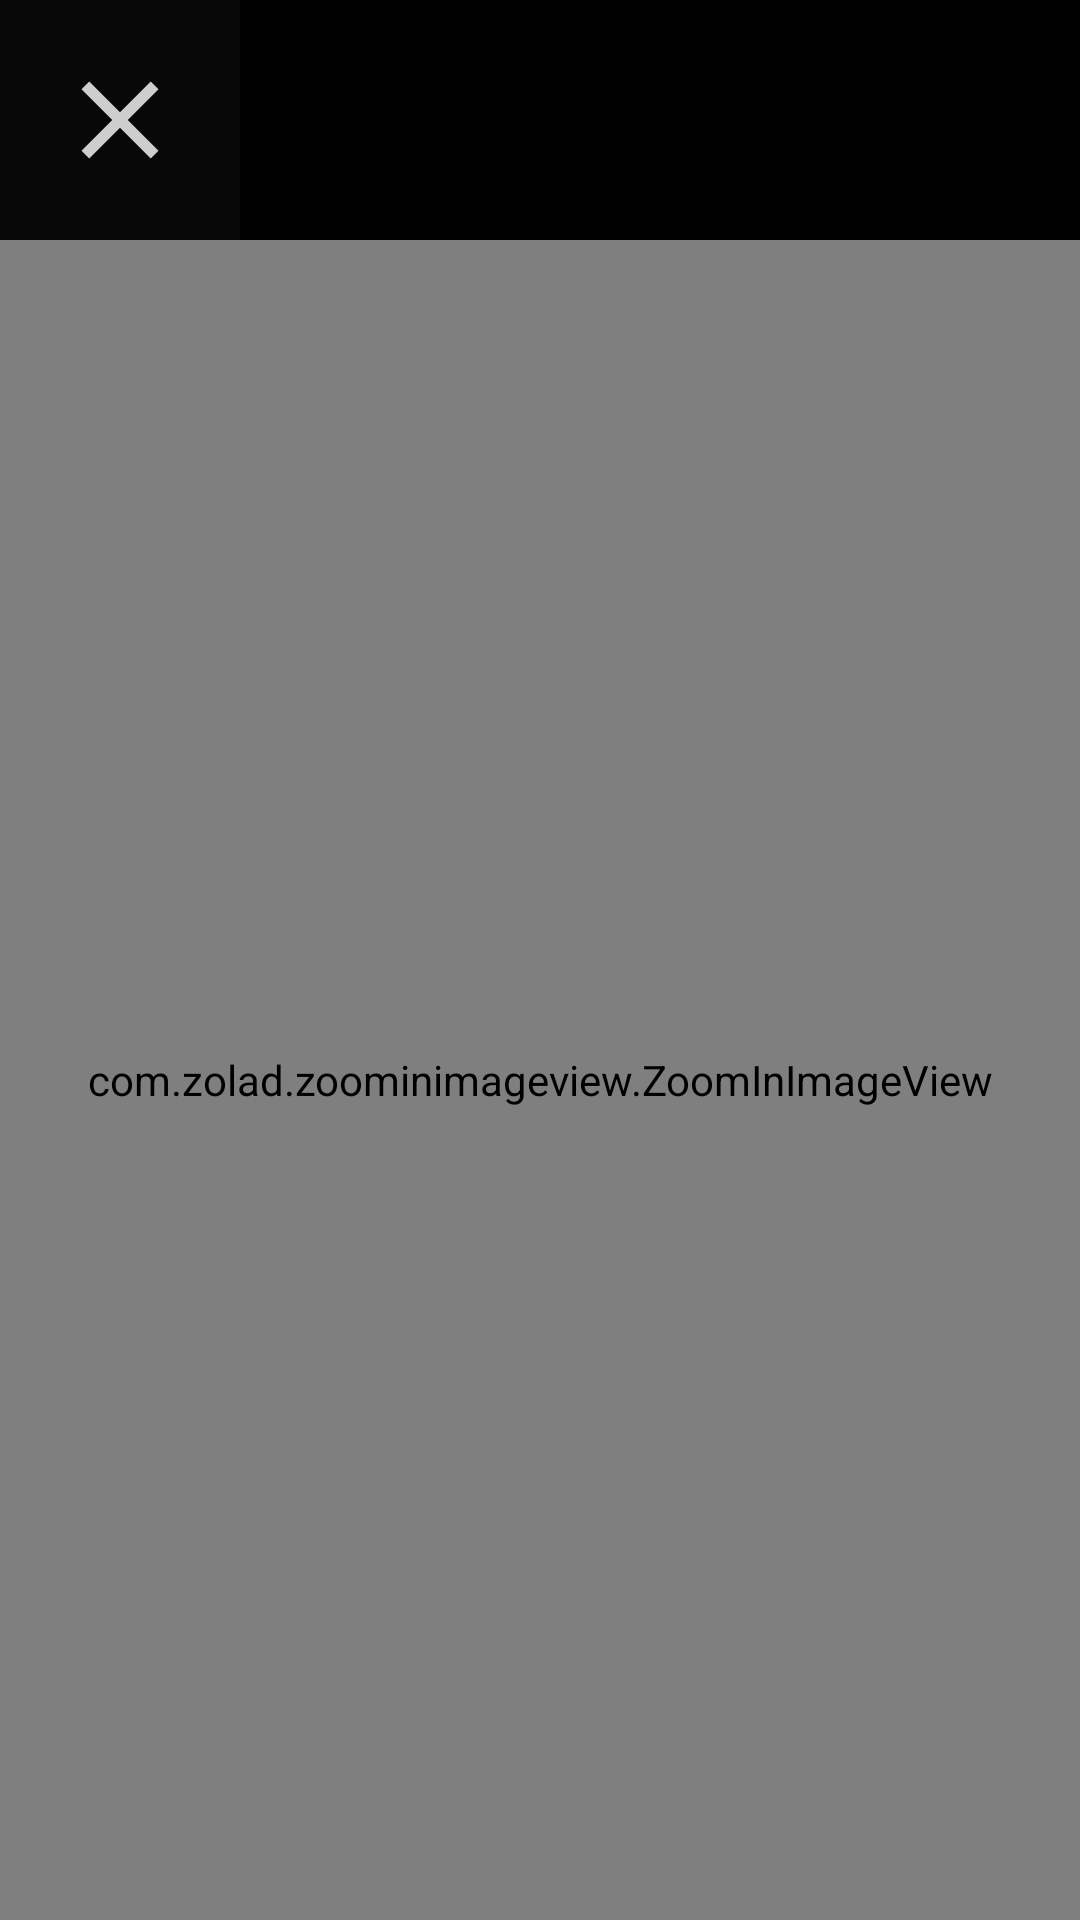

Here is an Android app screen rendered from its layout file. Give the layout XML and the strings, colors and styles it references.
<!-- AndroidManifest.xml: application theme AppTheme -->
<!-- res/layout/popup_rest_window.xml -->
<?xml version="1.0" encoding="utf-8"?>
<RelativeLayout xmlns:android="http://schemas.android.com/apk/res/android"
    android:layout_width="match_parent"
    android:layout_height="match_parent"
    android:background="@color/black"
    android:orientation="vertical">

    <ImageButton
        android:id="@+id/cross_popup"
        android:layout_width="80dp"
        android:layout_height="80dp"
        android:background="@color/transparent"
        android:padding="@dimen/_12dp"
        android:src="@drawable/ic_close_black_24dp">

    </ImageButton>

    <com.zolad.zoominimageview.ZoomInImageView
        android:id="@+id/popu_image"
        android:layout_below="@+id/cross_popup"
        android:layout_width="match_parent"
        android:layout_height="match_parent"
        android:src="@drawable/toygames" />

</RelativeLayout>
<!-- resources referenced by this layout -->
<resources>
  <color name="black">#000</color>
  <color name="transparent">#0ACFCECE</color>
  <dimen name="_12dp">12dp</dimen>
  <!-- drawable ic_close_black_24dp (drawable) -->
  <vector android:alpha="0.8" android:height="44dp" android:tint="#FFFFFF"
      android:viewportHeight="24.0" android:viewportWidth="24.0"
      android:width="44dp" xmlns:android="http://schemas.android.com/apk/res/android">
      <path android:fillColor="#FF000000" android:pathData="M19,6.41L17.59,5 12,10.59 6.41,5 5,6.41 10.59,12 5,17.59 6.41,19 12,13.41 17.59,19 19,17.59 13.41,12z"/>
  </vector>
  <!-- drawable toygames: jpg bitmap (drawable, 56852 bytes) -->
  <style name="AppTheme" parent="Theme.AppCompat.Light.NoActionBar">
          
          <item name="colorPrimary">@color/themeLightBlue</item>
          <item name="colorPrimaryDark">@color/themeBlue</item>
          <item name="colorAccent">@color/themeBlue</item>
  
  
      </style>
  <color name="themeLightBlue">#A400BBEC</color>
  <color name="themeBlue">#00BBEC</color>
</resources>
